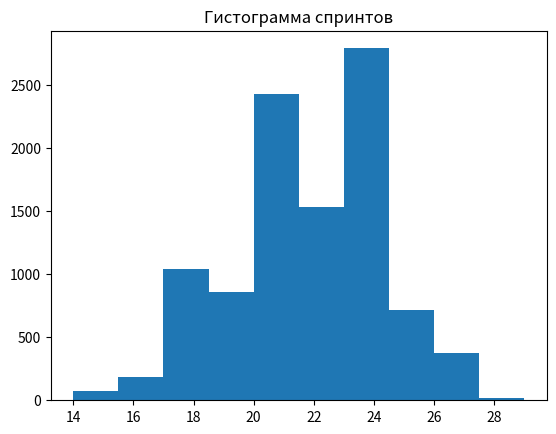

Write Python code to recreate this figure.
import datetime
import random
from datetime import date
import numpy as np
import statistics
import matplotlib.pyplot as plt

# 1. Сам код (основной процесс)
def run_until_done(backlog_size, size_estimate):

    s1 = size_estimate[0]
    s2 = size_estimate[1]
    s3 = size_estimate[2]

    backlog_size = round(backlog_size * random.triangular(s1, s2, s3))  # Округлить согласно данным по варианту
    sprints = []

    while backlog_size > 0:
        new_sprint = random.choice(sprint_samples)
        sprints.append(new_sprint)
        backlog_size -= new_sprint

    return sprints

# 2. Прогнозирование (или итог)
def predict_sprint_count(backlog_size, size_estimate, sim_count=10000):
    samples = []

    for i in range(sim_count):
        sample = len(run_until_done(backlog_size, size_estimate))
        samples.append(sample)

    return samples


if __name__ == '__main__':
    sprint_samples = [5, 11, 8, 7, 6, 8, 11]
    start_date = date(2023, 9, 11)

    counts = predict_sprint_count(100, (1.2, 1.5, 3))  # 1 - backlog_size, 2 - оценки
    count_percentiles = statistics.quantiles(counts)

    count_estimate = np.quantile(count_percentiles, q=0.85)
    finish_date = start_date.toordinal() + (14 * round(count_estimate))
    print("Дата окончания проекта: ", datetime.datetime.fromordinal(finish_date))
    print("Количество необходимых спринтов: ", round(np.mean(counts)))
    plt.hist(counts)
    plt.title("Гистограмма спринтов")
    plt.show()
